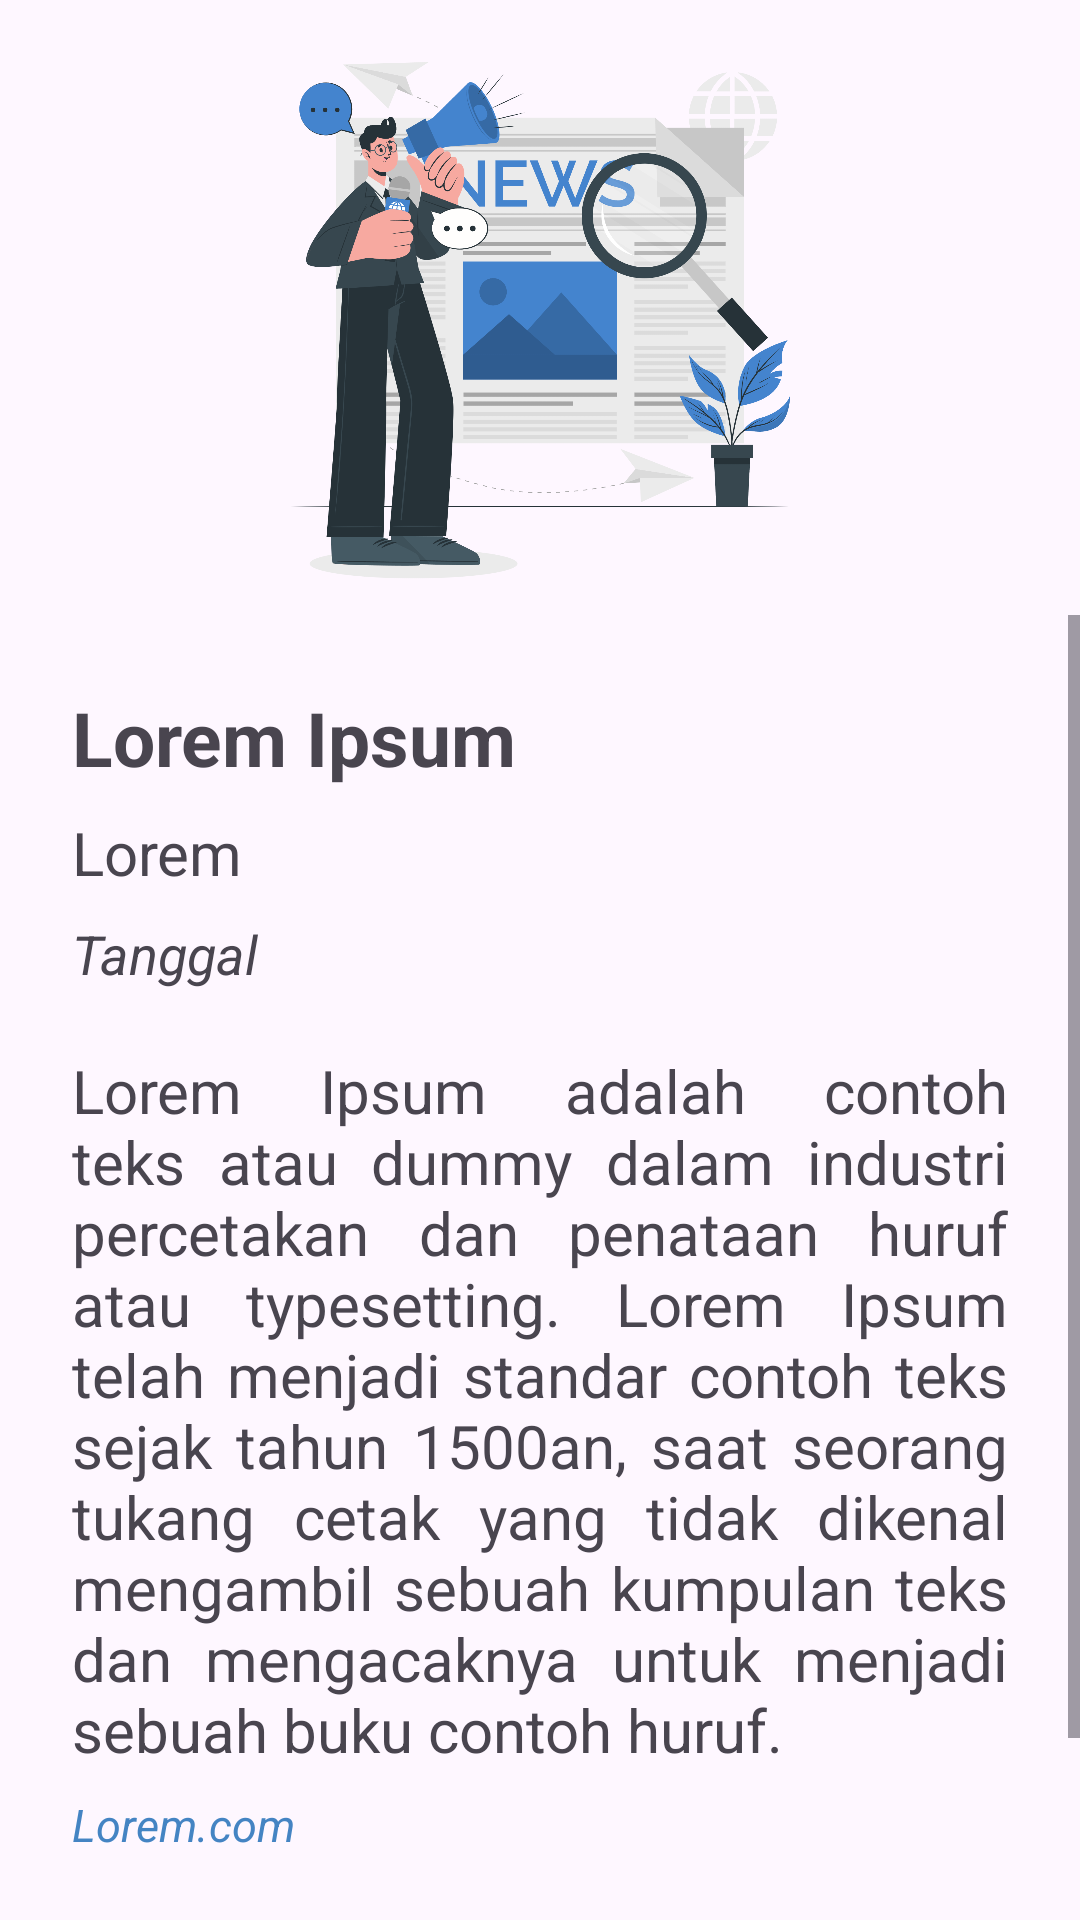

Layout XML and referenced resources for this Android screen:
<!-- AndroidManifest.xml: application theme Theme.TeChar -->
<!-- res/layout/activity_detail_berita.xml -->
<?xml version="1.0" encoding="utf-8"?>
<LinearLayout xmlns:android="http://schemas.android.com/apk/res/android"
    xmlns:app="http://schemas.android.com/apk/res-auto"
    xmlns:tools="http://schemas.android.com/tools"
    android:layout_width="match_parent"
    android:layout_height="match_parent"
    android:orientation="vertical"
    tools:context=".detail.DetailBeritaActivity">

    <ImageView
        android:layout_marginTop="5dp"
        android:id="@+id/image_berita"
        android:layout_width="match_parent"
        android:layout_height="200dp"
        android:src="@drawable/ilustrasi_news_1"/>

    <ScrollView
        android:layout_width="match_parent"
        android:layout_height="match_parent">

        <LinearLayout
            android:layout_width="match_parent"
            android:layout_height="match_parent"
            android:orientation="vertical"
            android:padding="24dp">

            <TextView
                android:id="@+id/judulberita"
                android:layout_width="match_parent"
                android:layout_height="wrap_content"
                android:text="Lorem Ipsum "
                android:textSize="25sp"
                android:textStyle="bold"/>

            <TextView
                android:layout_marginTop="8dp"
                android:id="@+id/namaauthor"
                android:layout_width="match_parent"
                android:layout_height="wrap_content"
                android:text="Lorem"
                android:textSize="20sp"/>

            <TextView
                android:layout_marginTop="8dp"
                android:id="@+id/tanggal"
                android:layout_width="match_parent"
                android:layout_height="wrap_content"
                android:text="Tanggal"
                android:textSize="18sp"
                android:textStyle="italic"/>


            <TextView
                android:layout_marginTop="20dp"
                android:id="@+id/deskripsiberita"
                android:layout_width="match_parent"
                android:layout_height="wrap_content"
                android:justificationMode="inter_word"
                android:text="Lorem Ipsum adalah contoh teks atau dummy dalam industri percetakan dan penataan huruf atau typesetting. Lorem Ipsum telah menjadi standar contoh teks sejak tahun 1500an, saat seorang tukang cetak yang tidak dikenal mengambil sebuah kumpulan teks dan mengacaknya untuk menjadi sebuah buku contoh huruf."
                android:textSize="20sp"/>

            <TextView
                android:layout_marginTop="8dp"
                android:textStyle="italic"
                android:textColor="@color/blue"
                android:id="@+id/sumberberita"
                android:layout_width="match_parent"
                android:layout_height="wrap_content"
                android:text="Lorem.com"
                android:justificationMode="inter_word"
                android:textSize="15sp"/>

            <Button
                android:id="@+id/beritaweb"
                android:layout_marginTop="20dp"
                android:layout_gravity="center"
                android:layout_width="200dp"
                android:layout_height="wrap_content"
                android:text="Baca Selengkapnya"/>
        </LinearLayout>
    </ScrollView>


</LinearLayout>
<!-- resources referenced by this layout -->
<resources>
  <color name="blue">#4484C3</color>
  <!-- drawable ilustrasi_news_1: png bitmap (drawable, 344961 bytes) -->
  <style name="Theme.TeChar" parent="Base.Theme.TeChar" />
  <style name="Base.Theme.TeChar" parent="Theme.Material3.Light.NoActionBar">
          
          <item name="colorPrimary">#4484CE</item>
          <item name="android:forceDarkAllowed" tools:targetApi="q">false</item>
          <item name="colorPrimaryVariant">@color/blue</item>
          <item name="android:statusBarColor">@color/blue</item>
      </style>
</resources>
